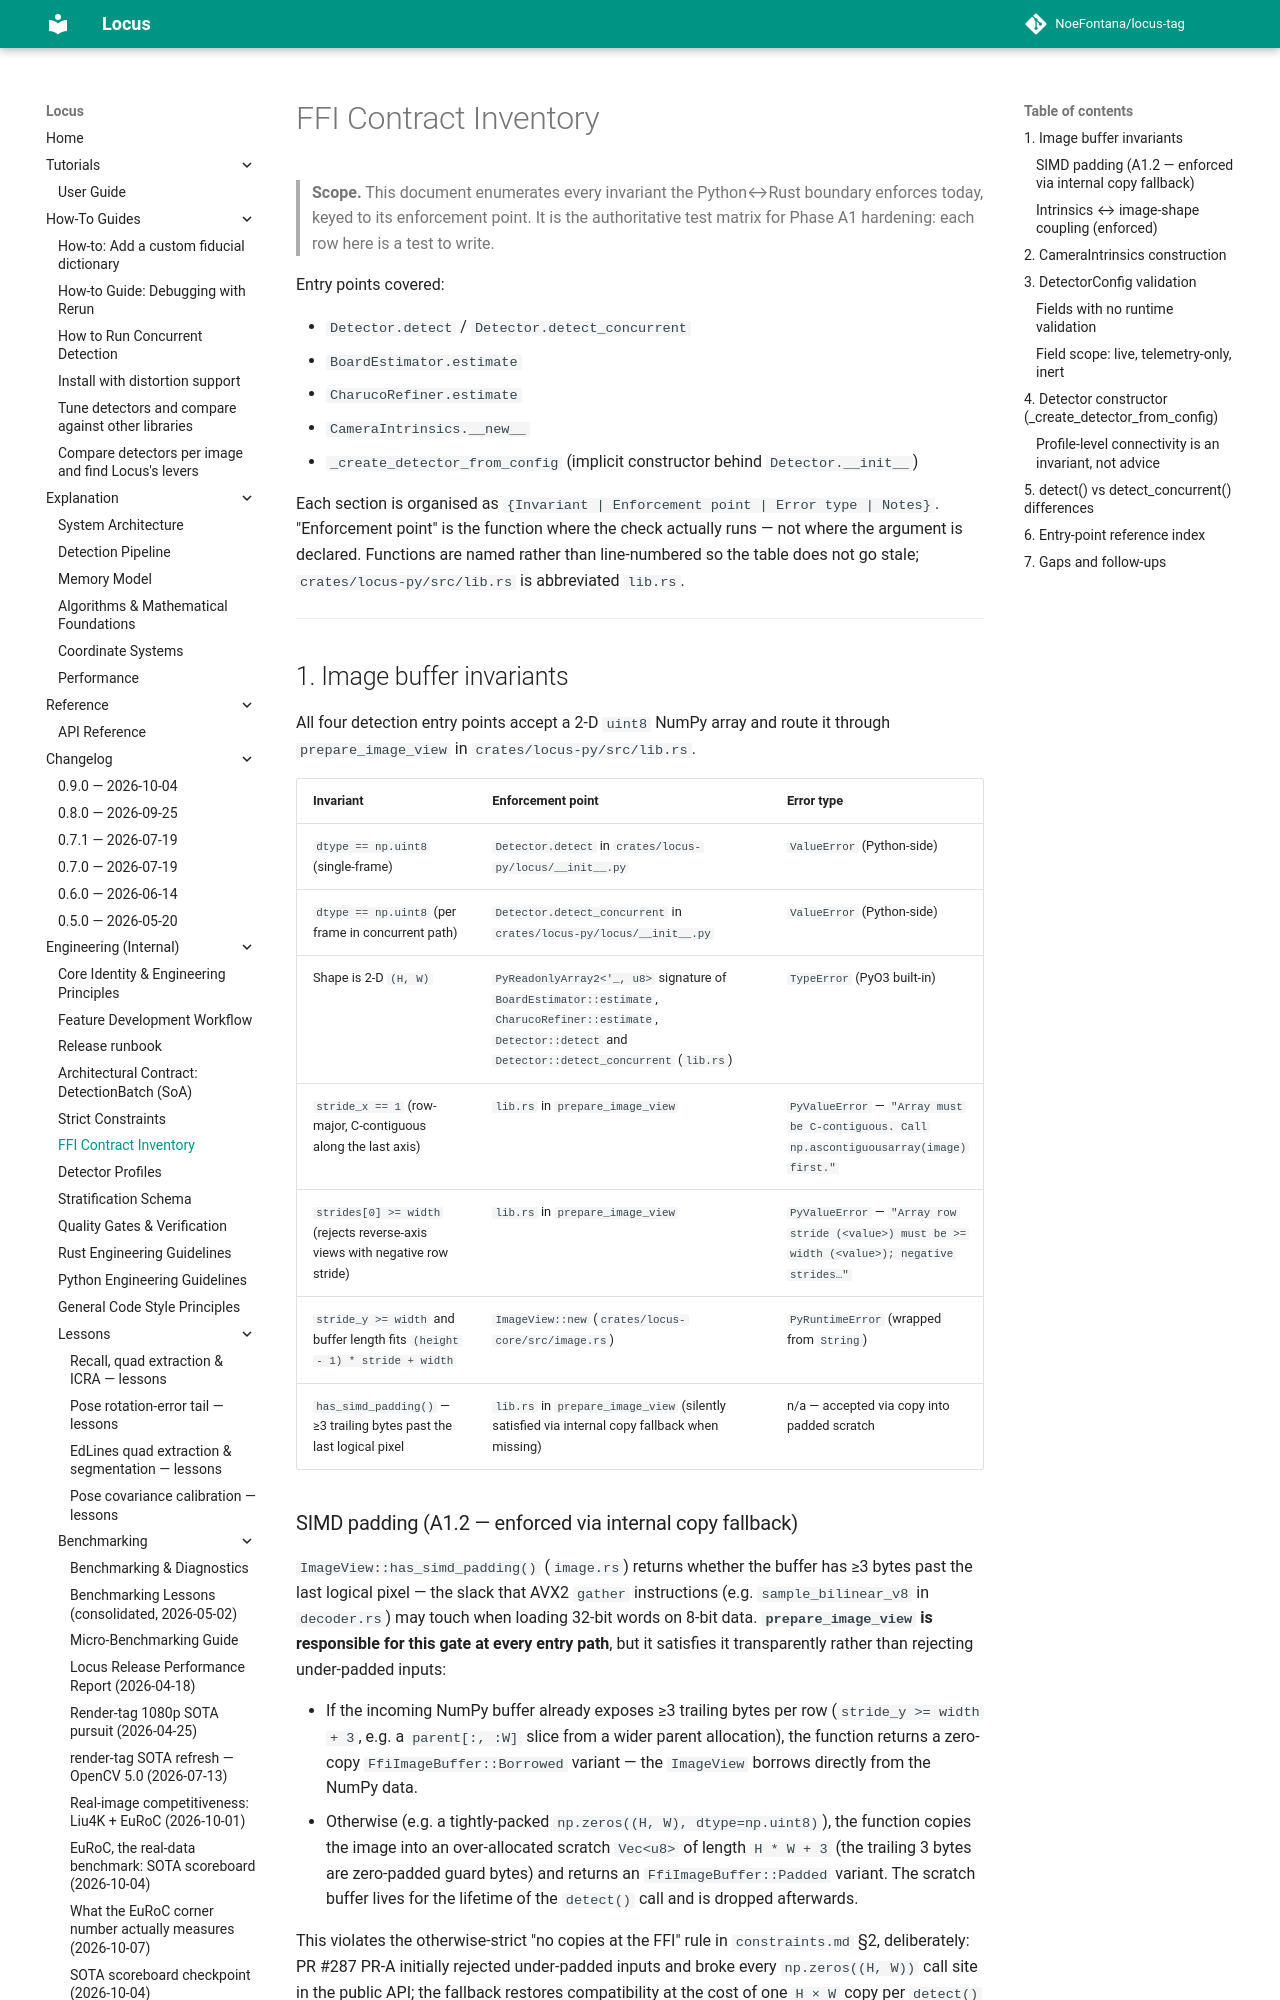

repository: NoeFontana/locus-tag · page: 0.10/engineering/ffi_contracts/index.html · generator: mkdocs

# FFI Contract Inventory

> **Scope.** This document enumerates every invariant the Python↔Rust boundary
> enforces today, keyed to its enforcement point. It is the authoritative test
> matrix for Phase A1 hardening: each row here is a test to write.

Entry points covered:

- `Detector.detect` / `Detector.detect_concurrent`
- `BoardEstimator.estimate`
- `CharucoRefiner.estimate`
- `CameraIntrinsics.__new__`
- `_create_detector_from_config` (implicit constructor behind `Detector.__init__`)

Each section is organised as `{Invariant | Enforcement point | Error type | Notes}`.
"Enforcement point" is the function where the check actually runs — not where
the argument is declared. Functions are named rather than line-numbered so the
table does not go stale; `crates/locus-py/src/lib.rs` is abbreviated `lib.rs`.

---

## 1. Image buffer invariants

All four detection entry points accept a 2-D `uint8` NumPy array and route it
through `prepare_image_view` in `crates/locus-py/src/lib.rs`.

| Invariant | Enforcement point | Error type |
| --- | --- | --- |
| `dtype == np.uint8` (single-frame) | `Detector.detect` in `crates/locus-py/locus/__init__.py` | `ValueError` (Python-side) |
| `dtype == np.uint8` (per frame in concurrent path) | `Detector.detect_concurrent` in `crates/locus-py/locus/__init__.py` | `ValueError` (Python-side) |
| Shape is 2-D `(H, W)` | `PyReadonlyArray2<'_, u8>` signature of `BoardEstimator::estimate`, `CharucoRefiner::estimate`, `Detector::detect` and `Detector::detect_concurrent` (`lib.rs`) | `TypeError` (PyO3 built-in) |
| `stride_x == 1` (row-major, C-contiguous along the last axis) | `lib.rs` in `prepare_image_view` | `PyValueError` — `"Array must be C-contiguous. Call np.ascontiguousarray(image) first."` |
| `strides[0] >= width` (rejects reverse-axis views with negative row stride) | `lib.rs` in `prepare_image_view` | `PyValueError` — `"Array row stride (<value>) must be >= width (<value>); negative strides…"` |
| `stride_y >= width` and buffer length fits `(height - 1) * stride + width` | `ImageView::new` (`crates/locus-core/src/image.rs`) | `PyRuntimeError` (wrapped from `String`) |
| `has_simd_padding()` — ≥3 trailing bytes past the last logical pixel | `lib.rs` in `prepare_image_view` (silently satisfied via internal copy fallback when missing) | n/a — accepted via copy into padded scratch |
